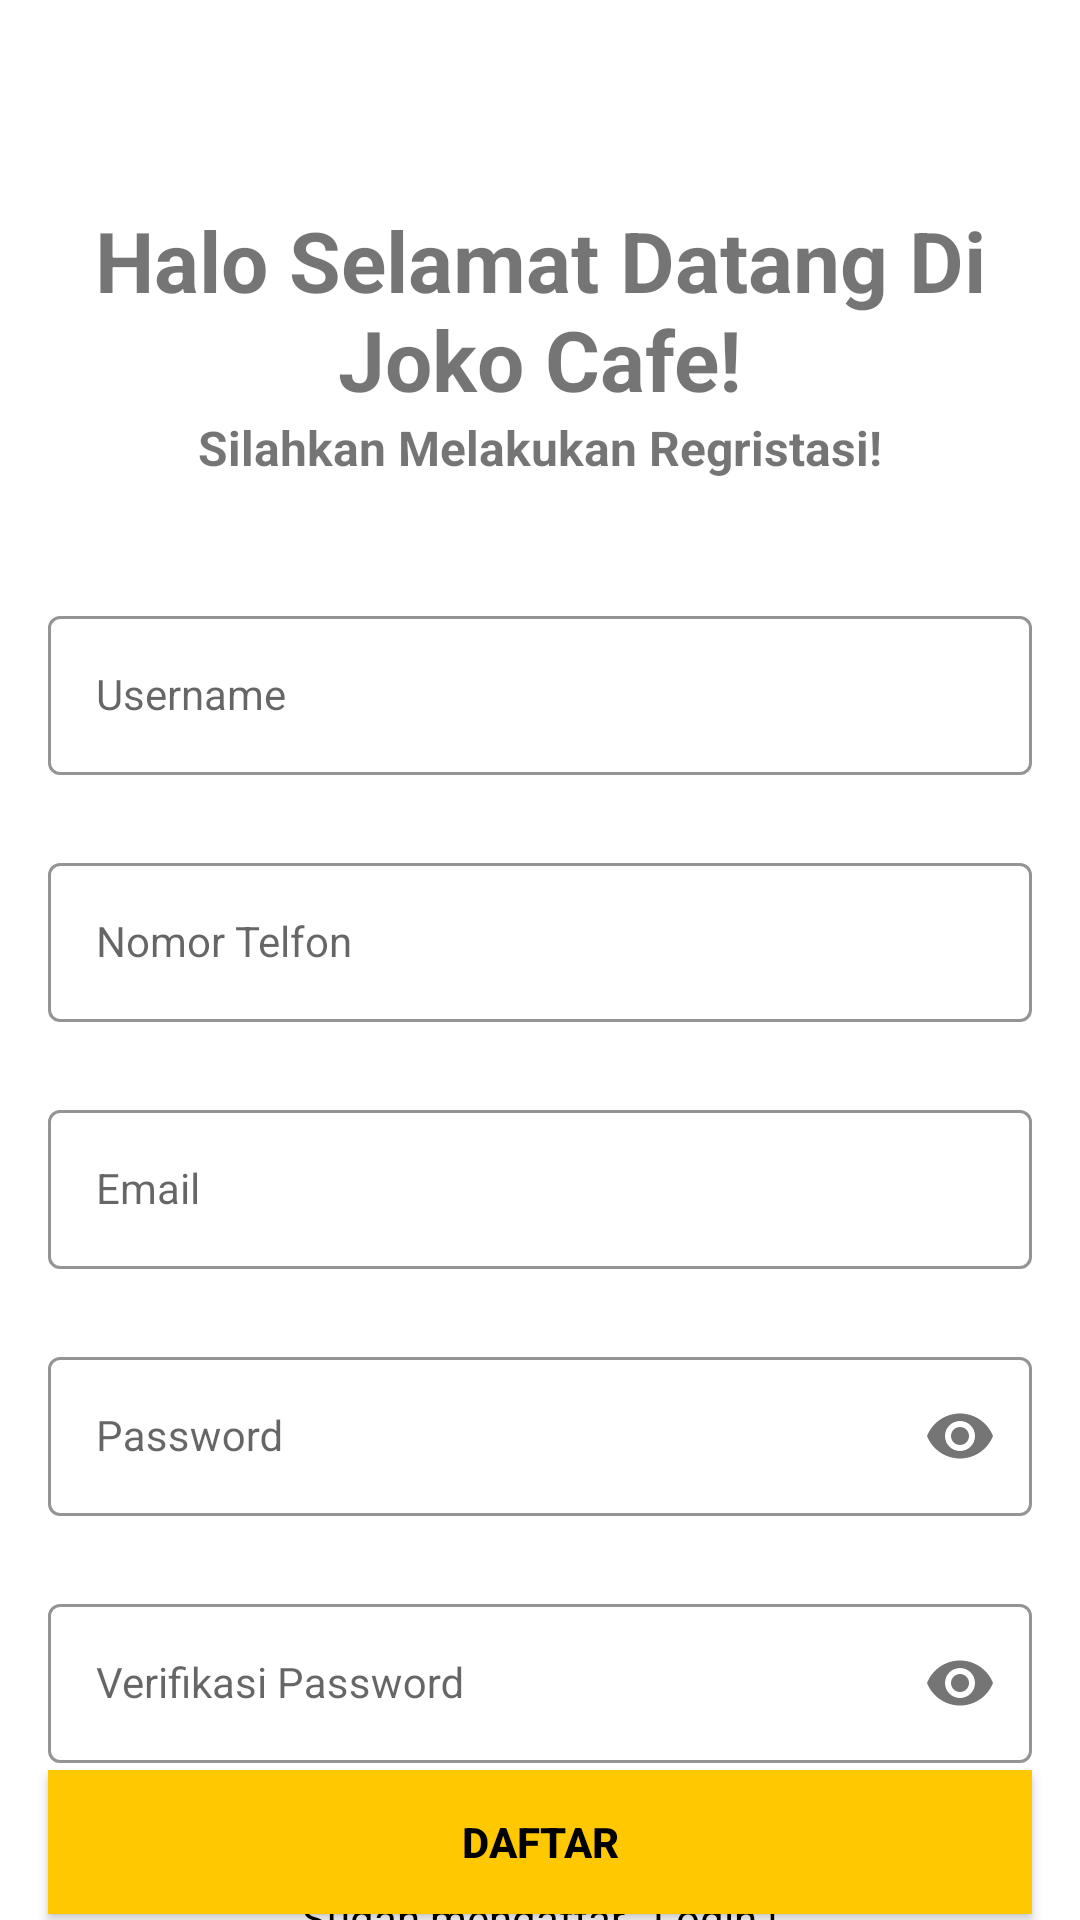

Reconstruct the res/layout file that produces this screen, plus the resources it refers to.
<!-- AndroidManifest.xml: application theme Theme.MaterialComponents.DayNight.NoActionBar -->
<!-- res/layout/activity_register.xml -->
<?xml version="1.0" encoding="utf-8"?>
<androidx.constraintlayout.widget.ConstraintLayout xmlns:android="http://schemas.android.com/apk/res/android"
    xmlns:app="http://schemas.android.com/apk/res-auto"
    xmlns:tools="http://schemas.android.com/tools"
    android:layout_width="match_parent"
    android:layout_height="match_parent"
    tools:context=".Register">

  <TextView
      android:layout_width="match_parent"
      android:layout_height="wrap_content"
      android:text="Halo Selamat Datang Di Joko Cafe!"
      android:textAlignment="center"
      android:textSize="28sp"
      android:textStyle="bold"
      app:layout_constraintBottom_toTopOf="@+id/textView4"
      app:layout_constraintStart_toStartOf="parent" />

  <TextView
      android:id="@+id/textView4"
      android:layout_width="match_parent"
      android:layout_height="wrap_content"
      android:text="Silahkan Melakukan Regristasi!"
      android:textAlignment="center"
      android:textSize="16sp"
      android:textStyle="bold"
      android:layout_marginBottom="40dp"
      app:layout_constraintBottom_toTopOf="@+id/nameLayout"
      app:layout_constraintStart_toStartOf="parent" />

  <com.google.android.material.textfield.TextInputLayout
      android:id="@+id/nameLayout"
      style="@style/LoginTextInputOuterFieldStyle"
      android:layout_width="match_parent"
      android:layout_height="wrap_content"
      android:layout_marginHorizontal="16dp"
      android:layout_marginTop="200dp"
      app:boxStrokeColor="@color/yellow"
      app:hintTextColor="@color/yellow"
      app:layout_constraintEnd_toEndOf="parent"
      app:layout_constraintHorizontal_bias="0.5"
      app:layout_constraintStart_toStartOf="parent"
      app:layout_constraintTop_toTopOf="parent">

    <com.google.android.material.textfield.TextInputEditText
        android:id="@+id/nameEt"
        style="@style/LoginTextInputInnerFieldStyle"
        android:layout_width="match_parent"
        android:layout_height="wrap_content"
        android:hint="Username"
        android:inputType="textEmailAddress" />
  </com.google.android.material.textfield.TextInputLayout>

  <com.google.android.material.textfield.TextInputLayout
      android:id="@+id/phoneLayout"
      style="@style/LoginTextInputOuterFieldStyle"
      android:layout_width="match_parent"
      android:layout_height="wrap_content"
      android:layout_marginHorizontal="16dp"
      android:layout_marginTop="24dp"
      app:boxStrokeColor="@color/yellow"
      app:hintTextColor="@color/yellow"
      app:layout_constraintEnd_toEndOf="parent"
      app:layout_constraintHorizontal_bias="0.5"
      app:layout_constraintStart_toStartOf="parent"
      app:layout_constraintTop_toBottomOf="@+id/nameLayout">

    <com.google.android.material.textfield.TextInputEditText
        android:id="@+id/phoneEt"
        style="@style/LoginTextInputInnerFieldStyle"
        android:layout_width="match_parent"
        android:layout_height="wrap_content"
        android:hint="Nomor Telfon"
        android:inputType="textEmailAddress" />
  </com.google.android.material.textfield.TextInputLayout>

  <com.google.android.material.textfield.TextInputLayout
      android:id="@+id/emailLayout"
      style="@style/LoginTextInputOuterFieldStyle"
      android:layout_width="match_parent"
      android:layout_height="wrap_content"
      android:layout_marginHorizontal="16dp"
      android:layout_marginTop="24dp"
      app:boxStrokeColor="@color/yellow"
      app:hintTextColor="@color/yellow"
      app:layout_constraintEnd_toEndOf="parent"
      app:layout_constraintHorizontal_bias="0.5"
      app:layout_constraintStart_toStartOf="parent"
      app:layout_constraintTop_toBottomOf="@+id/phoneLayout">

    <com.google.android.material.textfield.TextInputEditText
        android:id="@+id/emailEt"
        style="@style/LoginTextInputInnerFieldStyle"
        android:layout_width="match_parent"
        android:layout_height="wrap_content"
        android:hint="Email"
        android:inputType="textEmailAddress" />
  </com.google.android.material.textfield.TextInputLayout>


  <com.google.android.material.textfield.TextInputLayout
      android:id="@+id/passwordLayout"
      style="@style/LoginTextInputOuterFieldStyle"
      android:layout_width="match_parent"
      android:layout_height="wrap_content"
      android:layout_marginHorizontal="16dp"
      android:layout_marginTop="24dp"
      app:boxStrokeColor="@color/yellow"
      app:hintTextColor="@color/yellow"
      app:layout_constraintEnd_toEndOf="parent"
      app:layout_constraintHorizontal_bias="0.5"
      app:layout_constraintStart_toStartOf="parent"
      app:layout_constraintTop_toBottomOf="@id/emailLayout"
      app:passwordToggleEnabled="true">

    <com.google.android.material.textfield.TextInputEditText
        android:id="@+id/passET"
        style="@style/LoginTextInputInnerFieldStyle"
        android:layout_width="match_parent"
        android:layout_height="wrap_content"
        android:hint="Password"
        android:inputType="textPassword" />
  </com.google.android.material.textfield.TextInputLayout>

  <com.google.android.material.textfield.TextInputLayout
      android:id="@+id/confirmPasswordLayout"
      style="@style/LoginTextInputOuterFieldStyle"
      android:layout_width="match_parent"
      android:layout_height="wrap_content"
      android:layout_marginHorizontal="16dp"
      android:layout_marginTop="24dp"
      app:boxStrokeColor="@color/yellow"
      app:hintTextColor="@color/yellow"
      app:layout_constraintEnd_toEndOf="parent"
      app:layout_constraintHorizontal_bias="0.5"
      app:layout_constraintStart_toStartOf="parent"
      app:layout_constraintTop_toBottomOf="@id/passwordLayout"
      app:passwordToggleEnabled="true">

    <com.google.android.material.textfield.TextInputEditText
        android:id="@+id/confirmPassEt"
        style="@style/LoginTextInputInnerFieldStyle"
        android:layout_width="match_parent"
        android:layout_height="wrap_content"
        android:hint="Verifikasi Password"
        android:inputType="textPassword" />
  </com.google.android.material.textfield.TextInputLayout>

  <androidx.appcompat.widget.AppCompatButton
      android:id="@+id/button"
      android:layout_width="0dp"
      android:layout_height="wrap_content"
      android:layout_marginHorizontal="16dp"
      android:background="@color/yellow"
      android:text="Daftar"
      android:textColor="@color/black"
      android:textStyle="bold"
      app:layout_constraintBottom_toBottomOf="parent"
      app:layout_constraintEnd_toEndOf="parent"
      app:layout_constraintHorizontal_bias="0.5"
      app:layout_constraintStart_toStartOf="parent"
      app:layout_constraintTop_toBottomOf="@+id/confirmPasswordLayout" />

  <TextView
      android:id="@+id/textView"
      android:layout_width="wrap_content"
      android:layout_height="wrap_content"
      android:text="Sudah mendaftar , Login !"
      android:textColor="@color/black"
      app:layout_constraintBottom_toBottomOf="parent"
      app:layout_constraintEnd_toEndOf="parent"
      app:layout_constraintHorizontal_bias="0.5"
      app:layout_constraintStart_toStartOf="parent"
      app:layout_constraintTop_toBottomOf="@+id/button" />
</androidx.constraintlayout.widget.ConstraintLayout>
<!-- resources referenced by this layout -->
<resources>
  <color name="black">#FF000000</color>
  <color name="yellow">#FFC801</color>
  <style name="LoginTextInputInnerFieldStyle" parent="Widget.MaterialComponents.TextInputLayout.OutlinedBox">
              <item name="android:layout_width">match_parent</item>
              <item name="android:layout_height">wrap_content</item>
              <item name="android:textColor">@color/black</item>
              <item name="android:textColorHint">@color/black</item>
              <item name="android:maxLines">1</item>
              <item name="android:textSize">14sp</item>
              <item name="android:singleLine">true</item>
          </style>
  <style name="LoginTextInputOuterFieldStyle" parent="Widget.MaterialComponents.TextInputLayout.OutlinedBox">
              <item name="android:layout_width">match_parent</item>
              <item name="android:layout_height">wrap_content</item>
              <item name="android:layout_marginTop">15dp</item>
              <item name="android:layout_marginBottom">15dp</item>
          </style>
</resources>
